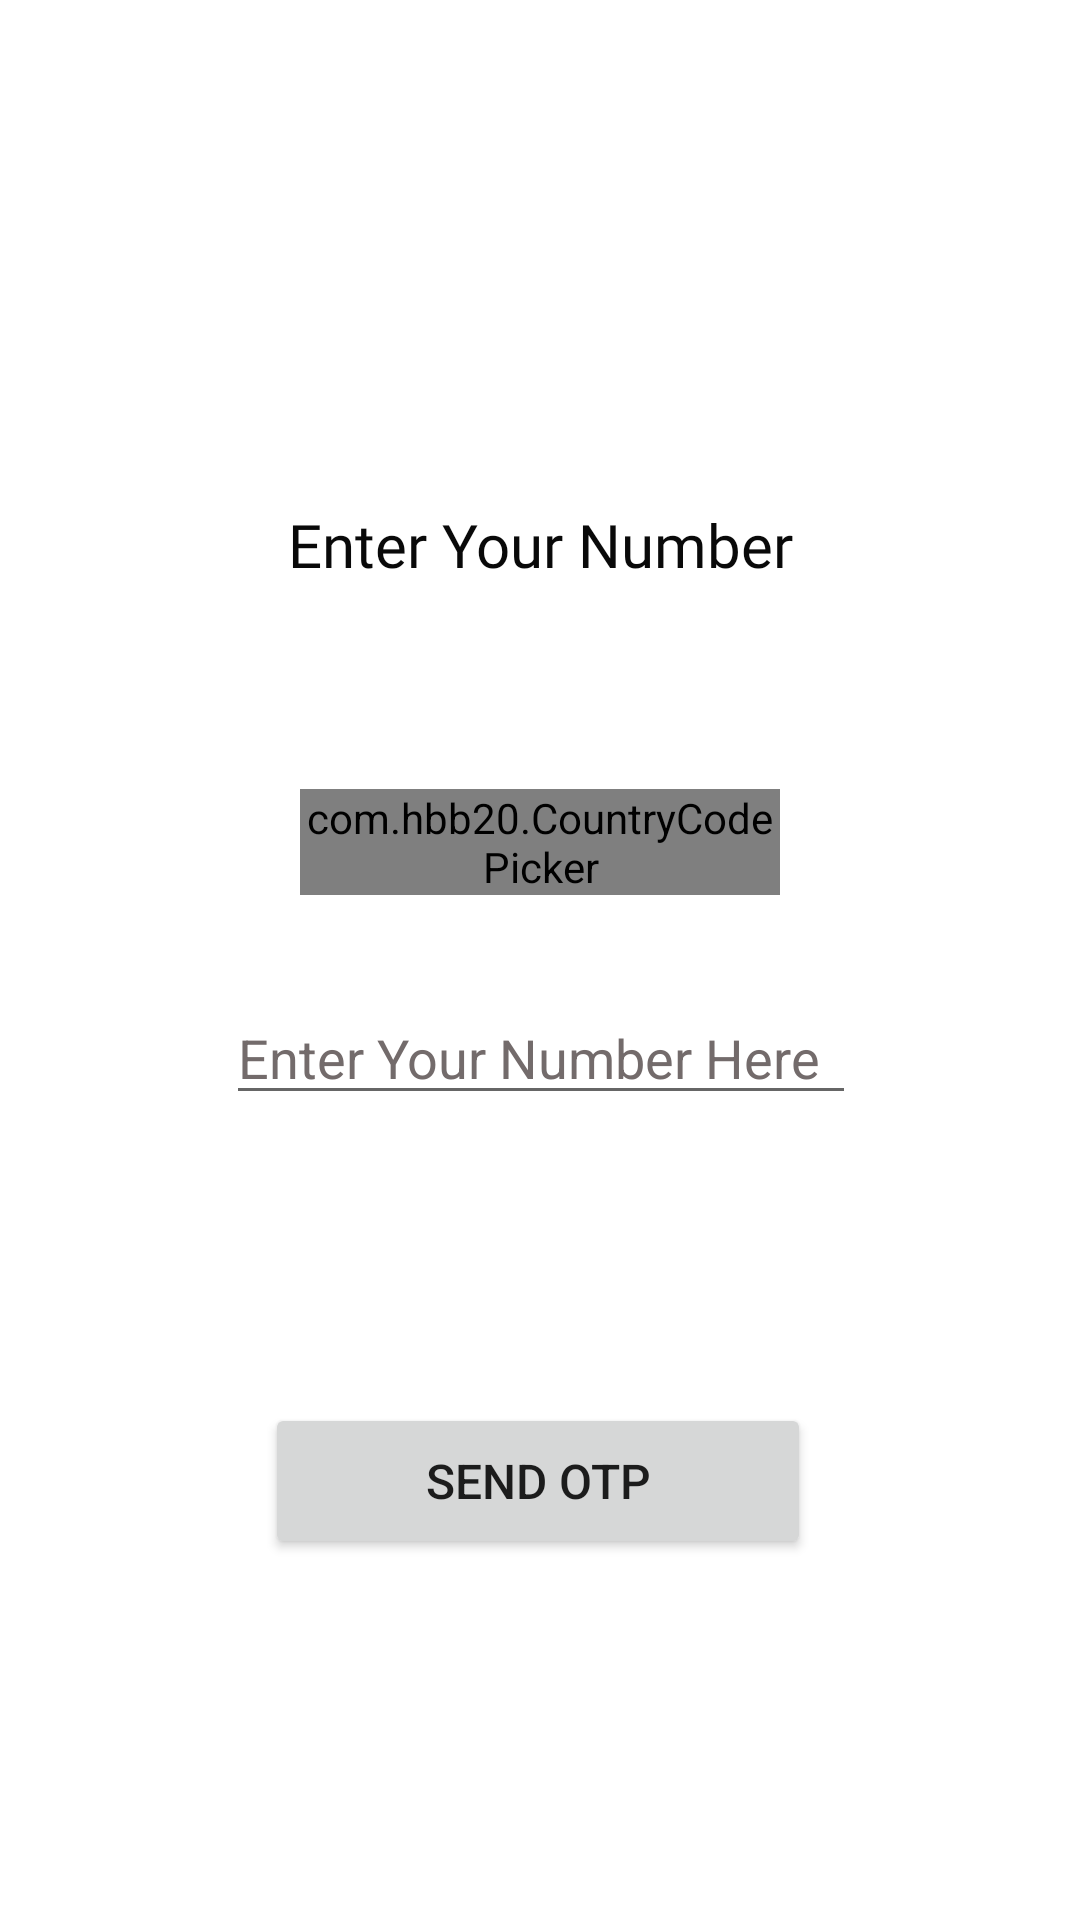

Android layout source for this screen:
<!-- AndroidManifest.xml: application theme Theme.Saloon -->
<!-- res/layout/fragment_enter_number.xml -->
<?xml version="1.0" encoding="utf-8"?>
<androidx.constraintlayout.widget.ConstraintLayout
    xmlns:android="http://schemas.android.com/apk/res/android"
    xmlns:app="http://schemas.android.com/apk/res-auto"
    xmlns:tools="http://schemas.android.com/tools"
    android:layout_width="match_parent"
    android:layout_height="match_parent"
    tools:context=".EnterNumber">

    <TextView
        android:id="@+id/textEnterTheNum1"
        android:layout_width="match_parent"
        android:layout_height="wrap_content"
        android:layout_marginTop="168dp"
        android:fontFamily="@font/poppins_medium"
        android:gravity="center"
        android:text="Enter Your Number"
        android:textColor="#090909"
        android:textSize="20sp"
        app:layout_constraintEnd_toEndOf="parent"
        app:layout_constraintHorizontal_bias="0.0"
        app:layout_constraintStart_toStartOf="parent"
        app:layout_constraintTop_toTopOf="parent" />

    <com.hbb20.CountryCodePicker
        android:id="@+id/countryCodePicker"
        android:layout_width="match_parent"
        android:layout_height="wrap_content"
        android:layout_marginStart="100dp"
        android:layout_marginLeft="100dp"
        android:layout_marginTop="68dp"
        android:layout_marginEnd="100dp"
        android:layout_marginRight="100dp"
        app:layout_constraintEnd_toEndOf="parent"
        app:layout_constraintHorizontal_bias="1.0"
        app:layout_constraintStart_toStartOf="parent"
        app:layout_constraintTop_toBottomOf="@+id/textEnterTheNum1" />

    <EditText
        android:id="@+id/phNumber"
        android:layout_width="wrap_content"
        android:layout_height="wrap_content"
        android:layout_marginTop="32dp"
        android:ems="10"
        android:hint="Enter Your Number Here"
        android:inputType="phone"
        android:textColorHint="#736B6B"
        app:layout_constraintEnd_toEndOf="parent"
        app:layout_constraintHorizontal_bias="0.502"
        app:layout_constraintStart_toStartOf="parent"
        app:layout_constraintTop_toBottomOf="@+id/countryCodePicker" />

    <Button
        android:id="@+id/sendOTPButton"
        android:layout_width="182dp"
        android:layout_height="52dp"
        android:layout_marginTop="96dp"
        android:text="SEND OTP"
        android:textSize="16sp"
        app:layout_constraintBottom_toBottomOf="parent"
        app:layout_constraintEnd_toEndOf="parent"
        app:layout_constraintHorizontal_bias="0.497"
        app:layout_constraintStart_toStartOf="parent"
        app:layout_constraintTop_toBottomOf="@+id/phNumber"
        app:layout_constraintVertical_bias="0.0" />


</androidx.constraintlayout.widget.ConstraintLayout>
<!-- resources referenced by this layout -->
<resources>
  <style name="Theme.Saloon" parent="Theme.MaterialComponents.DayNight.DarkActionBar">
          
          <item name="colorPrimary">@color/purple_500</item>
          <item name="colorPrimaryVariant">@color/purple_700</item>
          <item name="colorOnPrimary">@color/white</item>
          
          <item name="colorSecondary">@color/teal_200</item>
          <item name="colorSecondaryVariant">@color/teal_700</item>
          <item name="colorOnSecondary">@color/black</item>
          
          <item name="android:statusBarColor" tools:targetApi="l">?attr/colorPrimaryVariant</item>
          
      </style>
  <!-- not gathered from this repository: default colours our renderer supplied (Android Studio template values) -->
  <color name="purple_500">#FF6200EE</color>
  <color name="purple_700">#FF3700B3</color>
  <color name="teal_200">#FF03DAC5</color>
  <color name="teal_700">#FF018786</color>
  <color name="black">#FF000000</color>
  <color name="white">#FFFFFFFF</color>
</resources>
